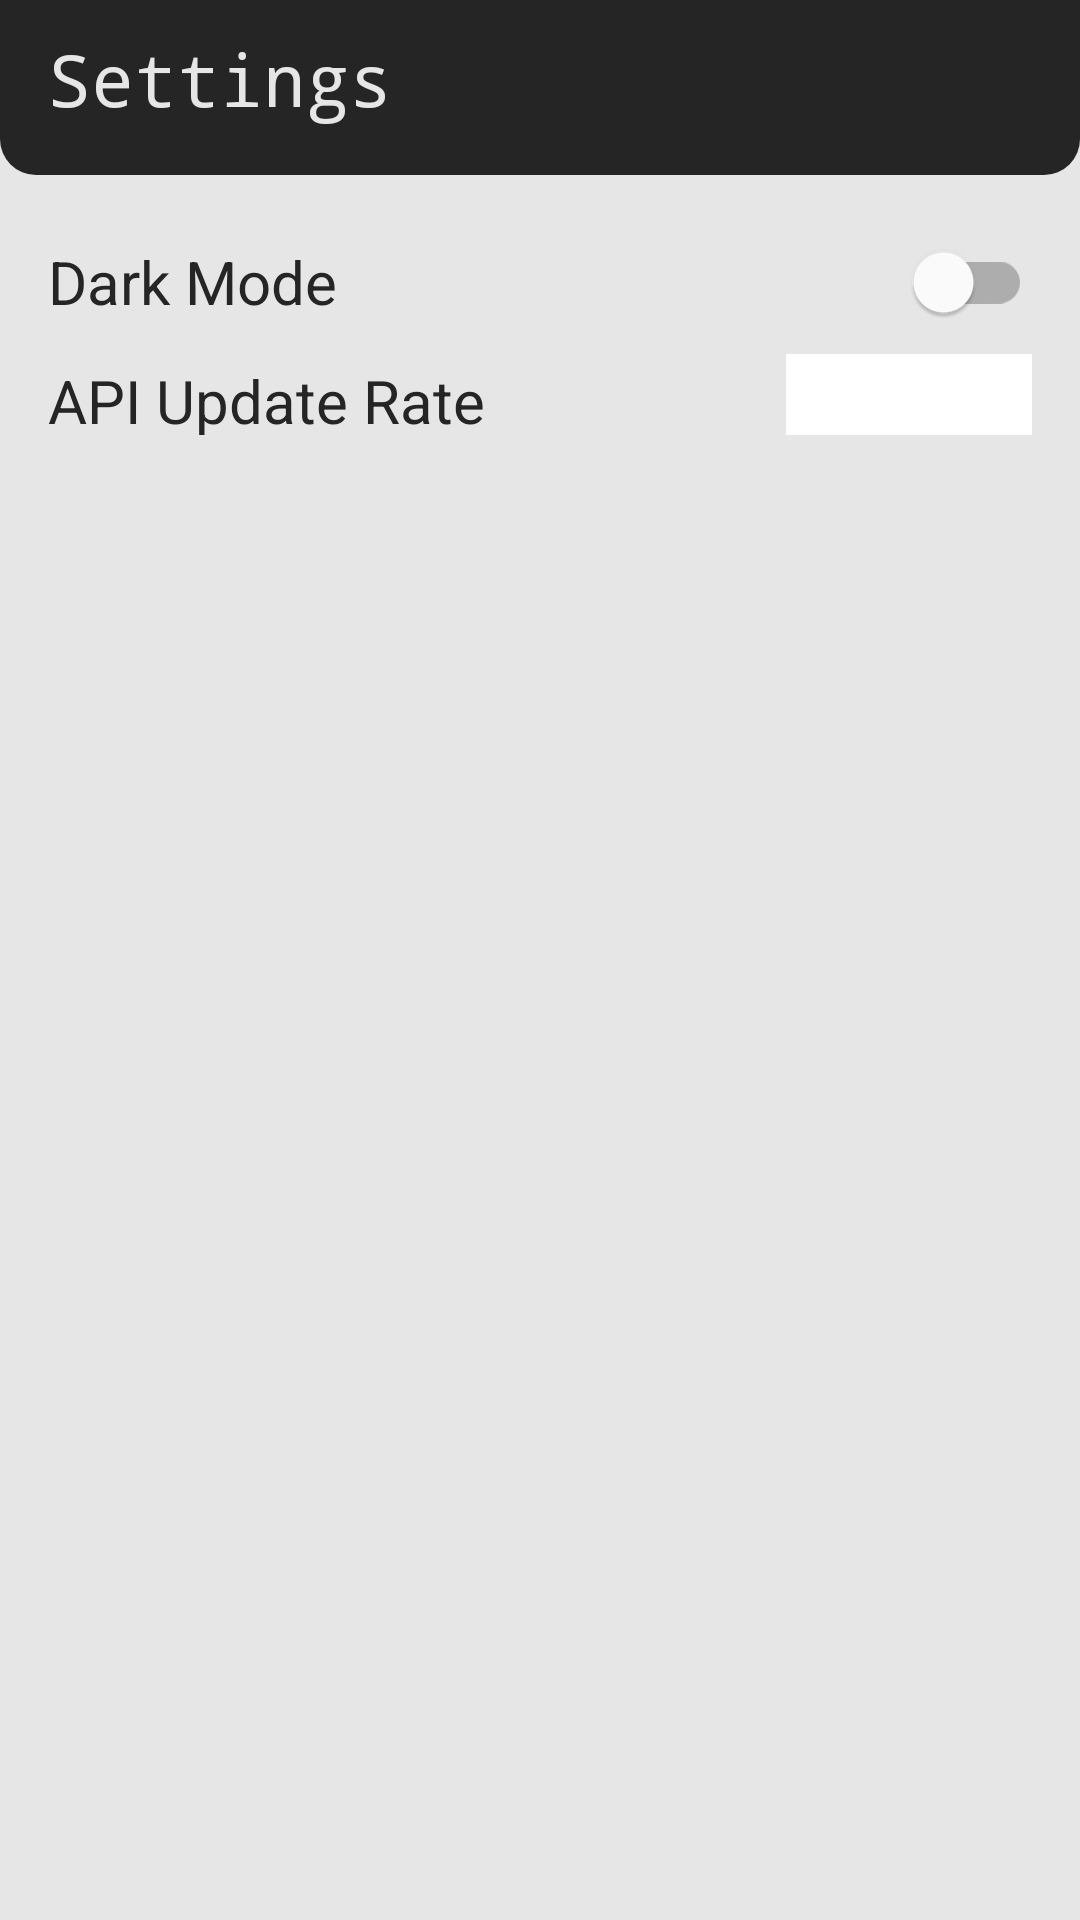

The Android layout XML behind this screen, and the referenced resources:
<!-- AndroidManifest.xml: application theme Theme.InvestCalculator -->
<!-- res/layout/fragment_settings.xml -->
<?xml version="1.0" encoding="utf-8"?>
<androidx.constraintlayout.widget.ConstraintLayout xmlns:android="http://schemas.android.com/apk/res/android"
    xmlns:app="http://schemas.android.com/apk/res-auto"
    android:layout_width="match_parent"
    android:layout_height="match_parent"
    android:background="@color/white">

    <TextView
        android:id="@+id/textView3"
        android:layout_width="match_parent"
        android:layout_height="wrap_content"
        android:background="@drawable/rounded_layout"
        android:fontFamily="monospace"
        android:paddingLeft="16dp"
        android:paddingTop="10dp"
        android:paddingRight="16dp"
        android:paddingBottom="16dp"
        android:text="@string/settings_title"
        android:textColor="@color/white"
        android:textSize="24sp"
        app:layout_constraintEnd_toEndOf="parent"
        app:layout_constraintStart_toStartOf="parent"
        app:layout_constraintTop_toTopOf="parent" />

    <LinearLayout
        android:layout_width="match_parent"
        android:layout_height="match_parent"
        android:layout_marginTop="70dp"
        android:layout_marginStart="16dp"
        android:layout_marginEnd="16dp"
        android:orientation="vertical"
        app:layout_constraintBottom_toBottomOf="parent"
        app:layout_constraintEnd_toEndOf="parent"
        app:layout_constraintStart_toStartOf="parent"
        app:layout_constraintTop_toBottomOf="@+id/textView3">
        <com.google.android.material.switchmaterial.SwitchMaterial
            android:layout_width="match_parent"
            android:layout_height="wrap_content"
            android:textColor="@color/dark_grey"
            android:textSize="20sp"
            android:text="Dark Mode" />
        <LinearLayout
            android:layout_width="match_parent"
            android:layout_height="wrap_content">
            <TextView
                android:layout_width="0dp"
                android:layout_weight="3"
                android:textColor="@color/dark_grey"
                android:textSize="20sp"
                android:layout_height="wrap_content"
                android:text="API Update Rate"/>
            <EditText
                android:layout_width="0dp"
                android:layout_height="match_parent"
                android:layout_weight="1"
                android:background="@color/white_contrast"
                android:ems="10"
                android:textSize="20sp"
                android:padding="2dp"
                android:textColor="@color/dark_grey"
                android:inputType="number" />
        </LinearLayout>


    </LinearLayout>
</androidx.constraintlayout.widget.ConstraintLayout>
<!-- resources referenced by this layout -->
<resources>
  <color name="dark_grey">#FF252525</color>
  <color name="white">#E6E6E6</color>
  <color name="white_contrast">#FFFFFFFF</color>
  <!-- drawable rounded_layout (drawable) -->
  <?xml version="1.0" encoding="UTF-8"?>
  <shape xmlns:android="http://schemas.android.com/apk/res/android">
      <solid android:color="@color/dark_grey"/>
      <corners
          android:bottomLeftRadius="12dp"
          android:bottomRightRadius="12dp"
          />
  </shape>
  <string name="settings_title">Settings</string>
  <style name="Theme.InvestCalculator" parent="Theme.MaterialComponents.DayNight.NoActionBar">
          
          <item name="colorPrimary">@color/primary</item>
          <item name="colorPrimaryVariant">@color/primary</item>
          <item name="colorOnPrimary">@color/white</item>
          
          <item name="colorSecondary">@color/secondary</item>
          <item name="colorSecondaryVariant">@color/secondary</item>
          <item name="colorOnSecondary">@color/dark_grey</item>
          
          <item name="android:statusBarColor">@color/dark_grey</item>
          
      </style>
  <color name="primary">#FFC107</color>
  <color name="secondary">#FF9800</color>
</resources>
